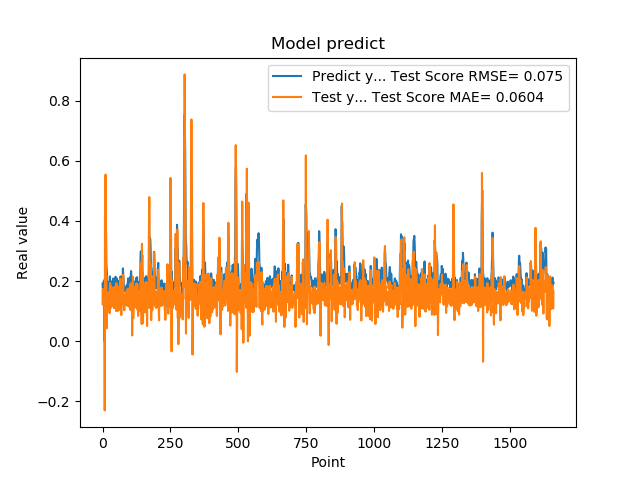

Values plotted in this chart, from the file beside it:
1.905867606399999914e-01, 1.238991979071210614e-01
1.769561022520000082e-01, 1.735070388340140268e-01
1.810430586339999981e-01, 1.206763920596107265e-01
1.955727785830000398e-01, 1.479736839661895953e-01
1.954265981910000005e-01, 1.695291221752537603e-01
2.004670947789999880e-01, 1.485194646186077660e-01
2.029463946819999587e-01, 1.582724618429778851e-01
0.000000000000000000e+00, 1.558025649520810851e-01
1.862521618600000151e-01, -2.301939696397077018e-01
1.862153261900000301e-01, 4.149319391604480711e-01
4.038094580169999670e-01, 1.444076001377592178e-01
4.118085205549999461e-01, 5.539775296850388830e-01
3.743042349819999948e-01, 2.878407239697529096e-01
3.571429848669999685e-01, 2.026660433264509120e-01
2.572054266930000055e-01, 2.171842770706471359e-01
2.409307956699999753e-01, 4.274728860643133704e-02
2.253161966800000249e-01, 1.485475440526761726e-01
1.935185044999999937e-01, 1.413192951700558697e-01
1.787700653079999924e-01, 1.025727787459744661e-01
1.622045934200000150e-01, 1.199054175817627632e-01
1.761920750140000269e-01, 1.097986675508122595e-01
1.883655935530000325e-01, 1.600705196464464741e-01
1.861467957499999548e-01, 1.628776406522729203e-01
1.954913884399999968e-01, 1.412521161859452146e-01
1.954011768099999935e-01, 1.620876140530444487e-01
1.660518944260000185e-01, 1.485873389609274342e-01
1.907722949980000249e-01, 9.309039566144228228e-02
2.156041562559999625e-01, 1.819444098153282230e-01
1.898660957809999716e-01, 1.935119222265568317e-01
1.770474612709999895e-01, 1.094205302933886764e-01
2.001174986360000074e-01, 1.218839508911690184e-01
1.948629021640000125e-01, 1.838030455789192164e-01
1.922753006219999894e-01, 1.409744744277268702e-01
1.779100298880000042e-01, 1.435637866476862923e-01
1.810636967419999854e-01, 1.200595068624751433e-01
1.680064052340000114e-01, 1.466424342243139167e-01
1.635809391740000174e-01, 1.174496231794650986e-01
1.706920862200000111e-01, 1.279600416796043694e-01
1.916799396280000345e-01, 1.477431240955932867e-01
2.085516005749999957e-01, 1.770008462903155388e-01
2.058236002919999752e-01, 1.788941520794881668e-01
1.828240007160000513e-01, 1.497888694002371401e-01
1.857409924269999846e-01, 1.099791015176311004e-01
1.775099337099999841e-01, 1.484220132218889154e-01
1.752161234619999952e-01, 1.286825712804544053e-01
1.971126049759999999e-01, 1.361838180425319067e-01
1.845117062330000057e-01, 1.807569892465344941e-01
1.984785944219999987e-01, 1.256389147027617281e-01
2.143009155989999692e-01, 1.700625925437916353e-01
1.841159015890000139e-01, 1.801346646684567065e-01
2.104043960570000094e-01, 1.003285898194793274e-01
2.032361328599999739e-01, 1.931355962266739779e-01
2.088565975429999833e-01, 1.422455692968295771e-01
1.960448026660000231e-01, 1.630792755688913465e-01
1.900728046889999523e-01, 1.307773999212078209e-01
1.658952832220000062e-01, 1.377044362215287809e-01
1.872539073229999851e-01, 1.004688279889321550e-01
1.852532625200000171e-01, 1.755545798802225776e-01
1.799222826959999966e-01, 1.411541973991518317e-01
2.012764066460000223e-01, 1.339437582253907577e-01
1.978618204589999985e-01, 1.818866611106510489e-01
... 1,599 more rows
